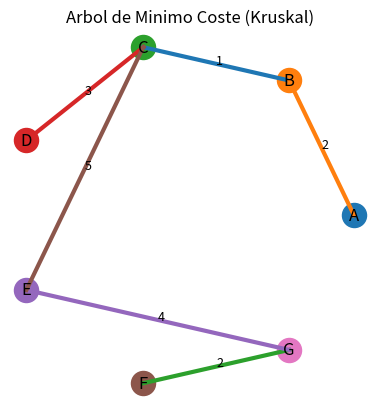
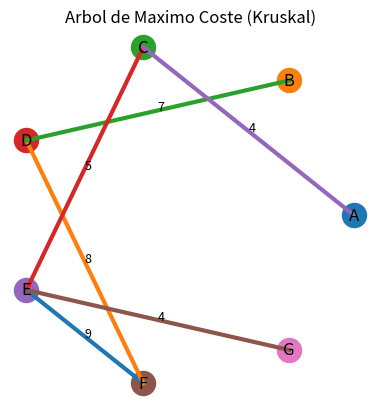

These figures' Python source, in order:
# ============================================================================
# [redacted]
#  Simulador Árbol de Mínimo y Máximo coste con Kruskal
# ============================================================================

import math
import matplotlib.pyplot as plt

INF = math.inf  # valor para indicar que no hay arista en la matriz


# ======================== CONSTRUIR LISTA DE ARISTAS ========================
def construir_aristas(G):
    aristas = []
    n = len(G)
    for u in range(n):
        for v in range(u+1, n):     # u < v para no repetir aristas
            if G[u][v] != INF:
                aristas.append((G[u][v], u, v))  # (peso, u, v)
    return aristas


# ============================== UNION-FIND ==================================
def find(p, x):
    # Busca la raíz del conjunto de x (con compresión de caminos)
    if p[x] != x:
        p[x] = find(p, p[x])
    return p[x]

def union(p, r, x, y):
    # Une los conjuntos de x e y usando rangos
    rx, ry = find(p, x), find(p, y)
    if rx == ry:
        return False
    if r[rx] < r[ry]:
        p[rx] = ry
    elif r[rx] > r[ry]:
        p[ry] = rx
    else:
        p[ry] = rx
        r[rx] += 1
    return True


# ============================= KRUSKAL ======================================
def kruskal(G, L, minimo=True):
    n = len(G)
    aristas = construir_aristas(G)

    # Ordenamos por peso: ascendente para mínimo, descendente para máximo
    aristas.sort(key=lambda x: x[0], reverse=not minimo)

    tipo = "MINIMO" if minimo else "MAXIMO"
    print(f"\n===== KRUSKAL {tipo} COSTE =====")
    print("Aristas ordenadas:")
    for w,u,v in aristas:
        print(f"  {L[u]} - {L[v]} : {w}")

    p = list(range(n))  # padre para Union-Find
    r = [0]*n           # rango
    arbol = []          # aristas escogidas
    total = 0

    print("\nProceso paso a paso:")
    for w,u,v in aristas:
        print(f"Considerando arista {L[u]} - {L[v]} (peso {w})...")
        if find(p, u) != find(p, v):
            union(p, r, u, v)
            arbol.append((u, v, w))
            total += w
            print(f"  -> ACEPTADA. Coste acumulado = {total}")
        else:
            print(f"  -> RECHAZADA (formaría ciclo).")
    print(f"\nAristas elegidas para el árbol de {tipo} coste:")
    for u,v,w in arbol:
        print(f"  {L[u]} -- {w} --> {L[v]}")
    print(f"Coste total del árbol de {tipo} coste: {total}\n")

    return arbol  # lista de (u, v, w)


# ============================ DIBUJAR ÁRBOL =================================
def dibujar_kruskal(L, aristas, nombre_archivo, titulo):
    n = len(L)
    ang = [2*math.pi*i/n for i in range(n)]
    pos = {i:(math.cos(ang[i]), math.sin(ang[i])) for i in range(n)}

    fig, ax = plt.subplots()
    ax.set_aspect("equal")
    ax.axis("off")

    # Dibujar solo las aristas del árbol resultante
    for u,v,w in aristas:
        x1,y1 = pos[u]; x2,y2 = pos[v]
        ax.plot([x1,x2],[y1,y2], linewidth=3)
        xm,ym = (x1+x2)/2, (y1+y2)/2
        ax.text(xm, ym, str(w), fontsize=9)  # peso

    # Dibujar nodos
    for i in range(n):
        x,y = pos[i]
        ax.scatter([x],[y], s=300)
        ax.text(x,y, L[i], ha="center", va="center", fontsize=12)

    plt.title(titulo)
    plt.savefig(nombre_archivo)
    print(f"Grafico guardado como {nombre_archivo}")


# ========================= PROGRAMA PRINCIPAL ===============================
if __name__ == "__main__":
    # Etiquetas de los nodos
    L = ["A","B","C","D","E","F","G"]

    # Matriz de adyacencia del grafo (simétrica, no dirigido)
    G = [
        #A    B    C    D    E    F    G
        [INF,  2,   4, INF, INF, INF, INF], # A
        [2,  INF,   1,   7, INF, INF, INF], # B
        [4,    1, INF,   3,   5, INF, INF], # C
        [INF,  7,   3, INF,   6,   8, INF], # D
        [INF, INF,   5,   6, INF,   9,   4], # E
        [INF, INF, INF,   8,   9, INF,   2], # F
        [INF, INF, INF, INF,   4,   2, INF]  # G
    ]

    # Árbol de mínimo coste
    arbol_min = kruskal(G, L, minimo=True)
    dibujar_kruskal(L, arbol_min, "kruskal_min.png",
                    "Arbol de Minimo Coste (Kruskal)")

    # Árbol de máximo coste
    arbol_max = kruskal(G, L, minimo=False)
    dibujar_kruskal(L, arbol_max, "kruskal_max.png",
                    "Arbol de Maximo Coste (Kruskal)")
